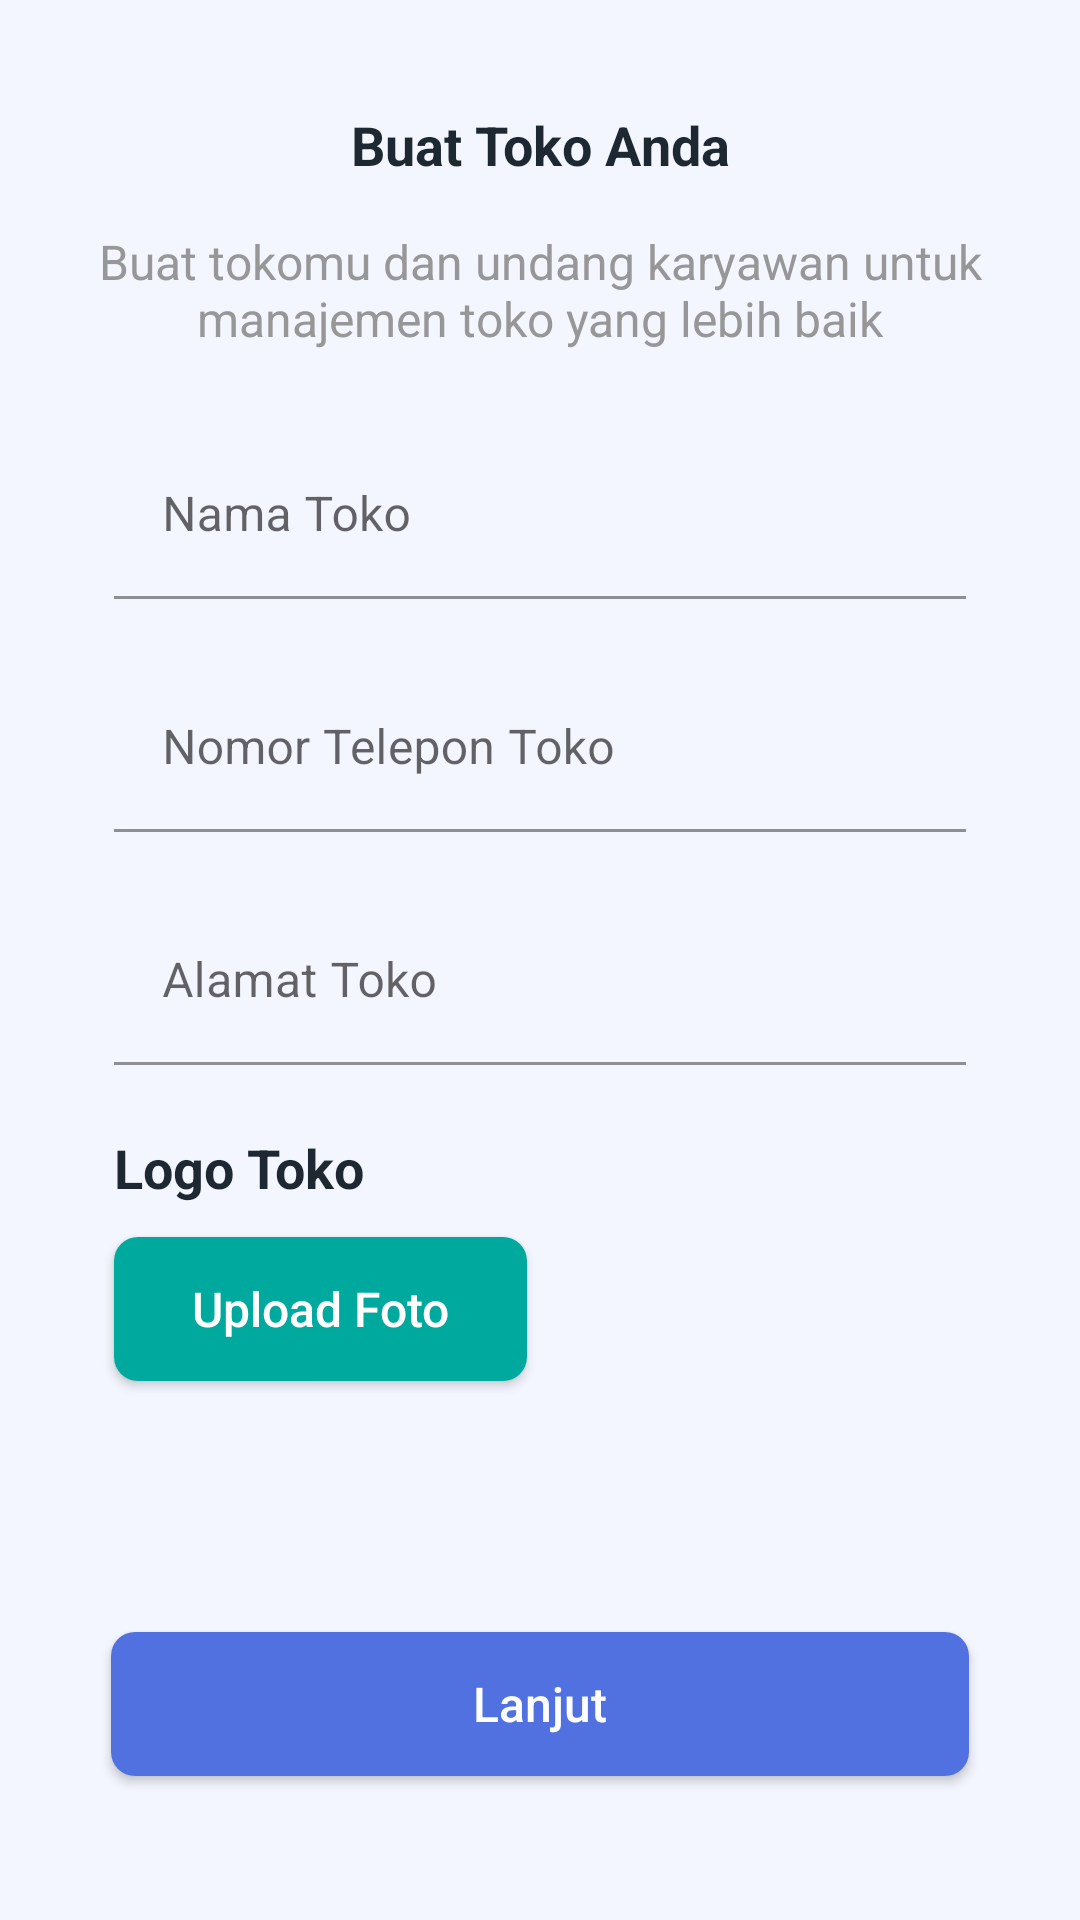

Android layout source for this screen:
<!-- AndroidManifest.xml: application theme Theme.InposeryApp -->
<!-- res/layout/fragment_create_toko.xml -->
<?xml version="1.0" encoding="utf-8"?>
<ScrollView xmlns:android="http://schemas.android.com/apk/res/android"
	xmlns:app="http://schemas.android.com/apk/res-auto"
	xmlns:tools="http://schemas.android.com/tools"
	android:layout_width="match_parent"
	android:layout_height="match_parent"
	android:background="@color/bluebg"
	android:fillViewport="true"
	tools:context=".ui.subscribe.CreateTokoFragment">

	<LinearLayout
		android:layout_width="match_parent"
		android:layout_height="match_parent"
		android:orientation="vertical">

		<LinearLayout
			android:layout_width="match_parent"
			android:layout_height="wrap_content"
			android:orientation="vertical">

			<TextView
				android:id="@+id/textView6"
				android:layout_width="match_parent"
				android:layout_height="wrap_content"
				android:layout_marginTop="36dp"
				android:gravity="center"
				android:text="@string/buat_toko_anda"
				android:textColor="@color/textbold"
				android:textSize="18sp"
				android:textStyle="bold" />

			<TextView
				android:id="@+id/textView7"
				android:layout_width="match_parent"
				android:layout_height="wrap_content"
				android:layout_marginVertical="16dp"
				android:gravity="center"
				android:paddingHorizontal="29dp"
				android:text="@string/buat_tokomu_dan_undang_karyawan_untuk_manajemen_toko_yang_lebih_baik"
				android:textColor="@color/textdesc"
				android:textSize="16sp" />


			<com.google.android.material.textfield.TextInputLayout
				android:layout_width="match_parent"
				android:layout_height="wrap_content"
				android:layout_marginHorizontal="38dp"
				android:layout_marginVertical="11dp">

				<com.google.android.material.textfield.TextInputEditText
					android:id="@+id/edt_nmtoko"
					android:layout_width="match_parent"
					android:layout_height="match_parent"
					android:background="@color/bluebg"
					android:hint="@string/nama_toko"
					android:inputType="textPersonName"
					android:textSize="16sp" />
			</com.google.android.material.textfield.TextInputLayout>

			<com.google.android.material.textfield.TextInputLayout
				android:layout_width="match_parent"
				android:layout_height="wrap_content"
				android:layout_marginHorizontal="38dp"
				android:layout_marginVertical="11dp">

				<com.google.android.material.textfield.TextInputEditText
					android:id="@+id/edt_notoko"
					android:layout_width="match_parent"
					android:layout_height="match_parent"
					android:background="@color/bluebg"
					android:hint="@string/nomor_telepon_toko"
					android:inputType="phone"
					android:textSize="16sp" />
			</com.google.android.material.textfield.TextInputLayout>

			<com.google.android.material.textfield.TextInputLayout
				android:layout_width="match_parent"
				android:layout_height="wrap_content"
				android:layout_marginHorizontal="38dp"
				android:layout_marginVertical="11dp">

				<com.google.android.material.textfield.TextInputEditText
					android:id="@+id/edt_addtoko"
					android:layout_width="match_parent"
					android:layout_height="match_parent"
					android:background="@color/bluebg"
					android:hint="@string/alamat_toko"
					android:inputType="textPersonName"
					android:textSize="16sp" />
			</com.google.android.material.textfield.TextInputLayout>

			<TextView
				android:layout_width="match_parent"
				android:layout_height="wrap_content"
				android:layout_marginHorizontal="38dp"
				android:layout_marginTop="11dp"
				android:text="Logo Toko"
				android:textColor="@color/textbold"
				android:textSize="18sp"
				android:textStyle="bold" />

			<androidx.appcompat.widget.AppCompatButton
				android:id="@+id/bt_login"
				android:layout_width="wrap_content"
				android:layout_height="wrap_content"
				android:layout_marginHorizontal="38dp"
				android:layout_marginVertical="11dp"
				android:background="@drawable/bt_main"
				android:backgroundTint="@color/strong"
				android:paddingHorizontal="26dp"
				android:text="@string/upload_foto"
				android:textAllCaps="false"
				android:textColor="@color/white"
				android:textSize="16sp" />

		</LinearLayout>

		<LinearLayout
			android:layout_width="match_parent"
			android:layout_height="match_parent"
			android:gravity="bottom"
			android:orientation="vertical">

			<androidx.appcompat.widget.AppCompatButton
				android:id="@+id/bt_lanjut"
				android:layout_width="match_parent"
				android:layout_height="wrap_content"
				android:layout_marginHorizontal="37dp"
				android:layout_marginVertical="48dp"
				android:background="@drawable/bt_main"
				android:text="@string/lanjut"
				android:textAllCaps="false"
				android:textColor="@color/white"
				android:textSize="16sp" />
		</LinearLayout>
	</LinearLayout>
</ScrollView>
<!-- resources referenced by this layout -->
<resources>
  <color name="bluebg">#F4F6FF</color>
  <color name="strong">#00A99D</color>
  <color name="textbold">#1E2833</color>
  <color name="textdesc">#979797</color>
  <color name="white">#FFFFFFFF</color>
  <!-- drawable bt_main (drawable) -->
  <?xml version="1.0" encoding="utf-8"?>
  <shape xmlns:android="http://schemas.android.com/apk/res/android">
  
  	<solid
  		android:color="@color/purple_500"/>
  
  	<corners
  		android:radius="8dp"/>
  </shape>
  <string name="alamat_toko">Alamat Toko</string>
  <string name="buat_toko_anda">Buat Toko Anda</string>
  <string name="buat_tokomu_dan_undang_karyawan_untuk_manajemen_toko_yang_lebih_baik">Buat tokomu dan undang karyawan untuk manajemen toko yang lebih baik</string>
  <string name="lanjut">Lanjut</string>
  <string name="nama_toko">Nama Toko</string>
  <string name="nomor_telepon_toko">Nomor Telepon Toko</string>
  <string name="upload_foto">Upload Foto</string>
  <style name="Theme.InposeryApp" parent="Theme.MaterialComponents.DayNight.DarkActionBar">
  		
  		<item name="colorPrimary">@color/purple_500</item>
  		<item name="colorPrimaryVariant">@color/purple_700</item>
  		<item name="colorOnPrimary">@color/white</item>
  		
  		<item name="colorSecondary">@color/teal_200</item>
  		<item name="colorSecondaryVariant">@color/teal_700</item>
  		<item name="colorOnSecondary">@color/black</item>
  		
  		<item name="android:statusBarColor" tools:targetApi="l">?attr/colorPrimaryVariant</item>
  		
  	</style>
  <color name="purple_500">#5171E1</color>
  <color name="purple_700">#5171E1</color>
  <color name="teal_200">#FF03DAC5</color>
  <color name="teal_700">#FF018786</color>
  <color name="black">#FF000000</color>
</resources>
